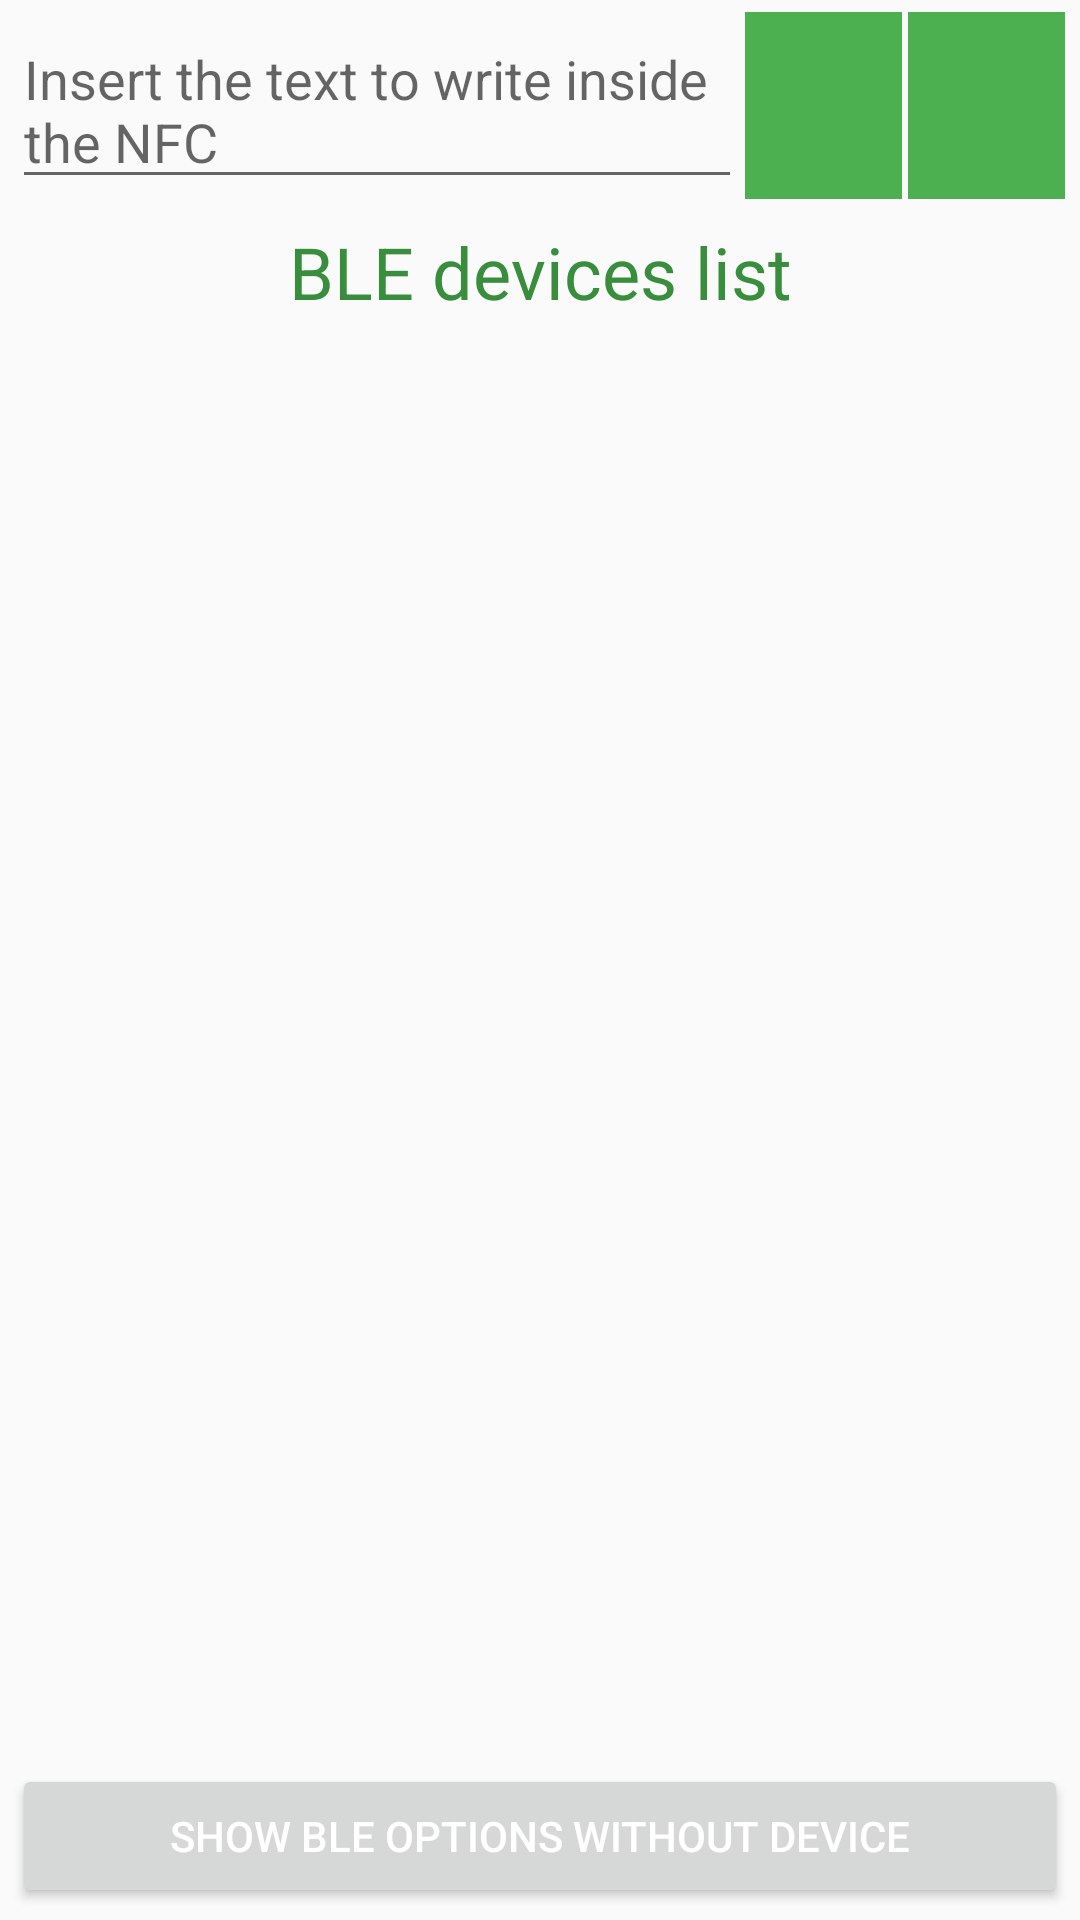

Android layout source for this screen:
<!-- AndroidManifest.xml: application theme AppTheme -->
<!-- res/layout/activity_main.xml -->
<?xml version="1.0" encoding="utf-8"?>
<LinearLayout xmlns:android="http://schemas.android.com/apk/res/android"
    xmlns:app="http://schemas.android.com/apk/res-auto"
    xmlns:tools="http://schemas.android.com/tools"
    android:layout_width="match_parent"
    android:layout_height="match_parent"
    android:orientation="vertical"
    android:padding="@dimen/space_md"
    tools:context="io.github.example.remotedevicesexample.ui.MainActivity">

    <LinearLayout
        android:layout_width="match_parent"
        android:layout_height="wrap_content"
        android:orientation="horizontal">

        <EditText
            android:id="@+id/dataEditText"
            android:layout_width="0dp"
            android:layout_height="wrap_content"
            android:layout_weight="0.7"
            android:hint="@string/hint_text"
            android:lines="2" />

        <ImageButton
            android:id="@+id/writeNfcImageButton"
            android:layout_width="0dp"
            android:layout_height="match_parent"
            android:layout_marginEnd="@dimen/space_xs"
            android:layout_marginStart="@dimen/space_xs"
            android:layout_weight="0.15"
            android:background="@color/colorPrimary"
            android:src="@drawable/ic_save_white_24dp" />

        <ImageButton
            android:id="@+id/readNfcImageButton"
            android:layout_width="0dp"
            android:layout_height="match_parent"
            android:layout_marginEnd="@dimen/space_xs"
            android:layout_marginStart="@dimen/space_xs"
            android:layout_weight="0.15"
            android:background="@color/colorPrimary"
            android:src="@drawable/ic_file_download_white_24dp" />

    </LinearLayout>

    <TextView
        android:layout_width="match_parent"
        android:layout_height="wrap_content"
        android:layout_marginTop="@dimen/space_lg"
        android:gravity="center"
        android:text="@string/BLE_devices"
        android:textColor="@color/colorPrimaryDark"
        android:textSize="@dimen/text_xxxl" />

    <RelativeLayout
        android:layout_width="match_parent"
        android:layout_height="match_parent">

        <Button
            android:id="@+id/bleOptionsButton"
            style="@style/Base.TextAppearance.AppCompat.Widget.Button.Colored"
            android:layout_width="match_parent"
            android:layout_height="wrap_content"
            android:layout_alignParentBottom="true"
            android:text="@string/show_ble_options" />

        <android.support.v7.widget.RecyclerView
            android:id="@+id/bleDevicesRecyclerView"
            android:layout_width="match_parent"
            android:layout_height="match_parent"
            android:layout_above="@+id/bleOptionsButton"
            android:layout_marginTop="@dimen/space_lg"
            android:padding="@dimen/space_lg">

        </android.support.v7.widget.RecyclerView>
    </RelativeLayout>
</LinearLayout>
<!-- resources referenced by this layout -->
<resources>
  <color name="colorPrimary">#4CAF50</color>
  <color name="colorPrimaryDark">#388E3C</color>
  <dimen name="space_lg">8dp</dimen>
  <dimen name="space_md">4dp</dimen>
  <dimen name="space_xs">1dp</dimen>
  <dimen name="text_xxxl">24sp</dimen>
  <string name="BLE_devices">BLE devices list</string>
  <string name="hint_text">Insert the text to write inside the NFC</string>
  <string name="show_ble_options">Show BLE options without device</string>
  <style name="AppTheme" parent="Theme.AppCompat.Light.DarkActionBar">
          
          <item name="colorPrimary">@color/colorPrimary</item>
          <item name="colorPrimaryDark">@color/colorPrimaryDark</item>
          <item name="colorAccent">@color/colorAccent</item>
      </style>
  <color name="colorAccent">#FFC107</color>
</resources>
